Dataset: data (GitHub, Anshu-b/rover-mission-control). Classes: carpet, soil, wood.

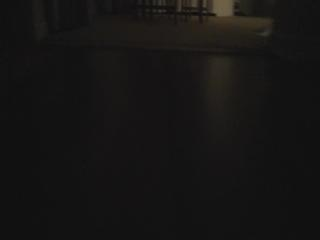
Label: wood

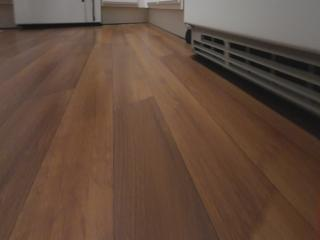
Label: wood

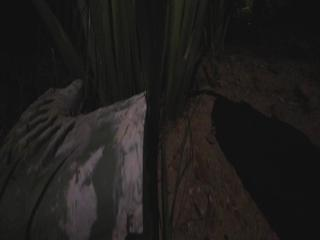
Label: soil

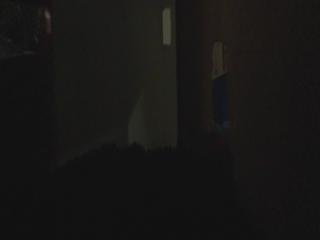
Label: soil

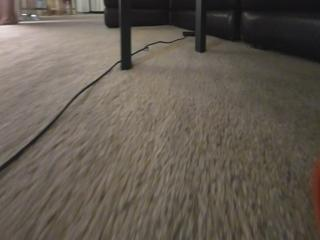
Label: carpet

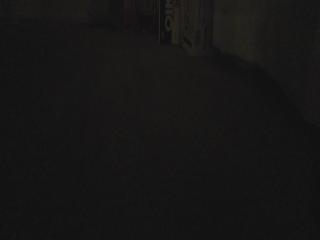
Label: carpet
